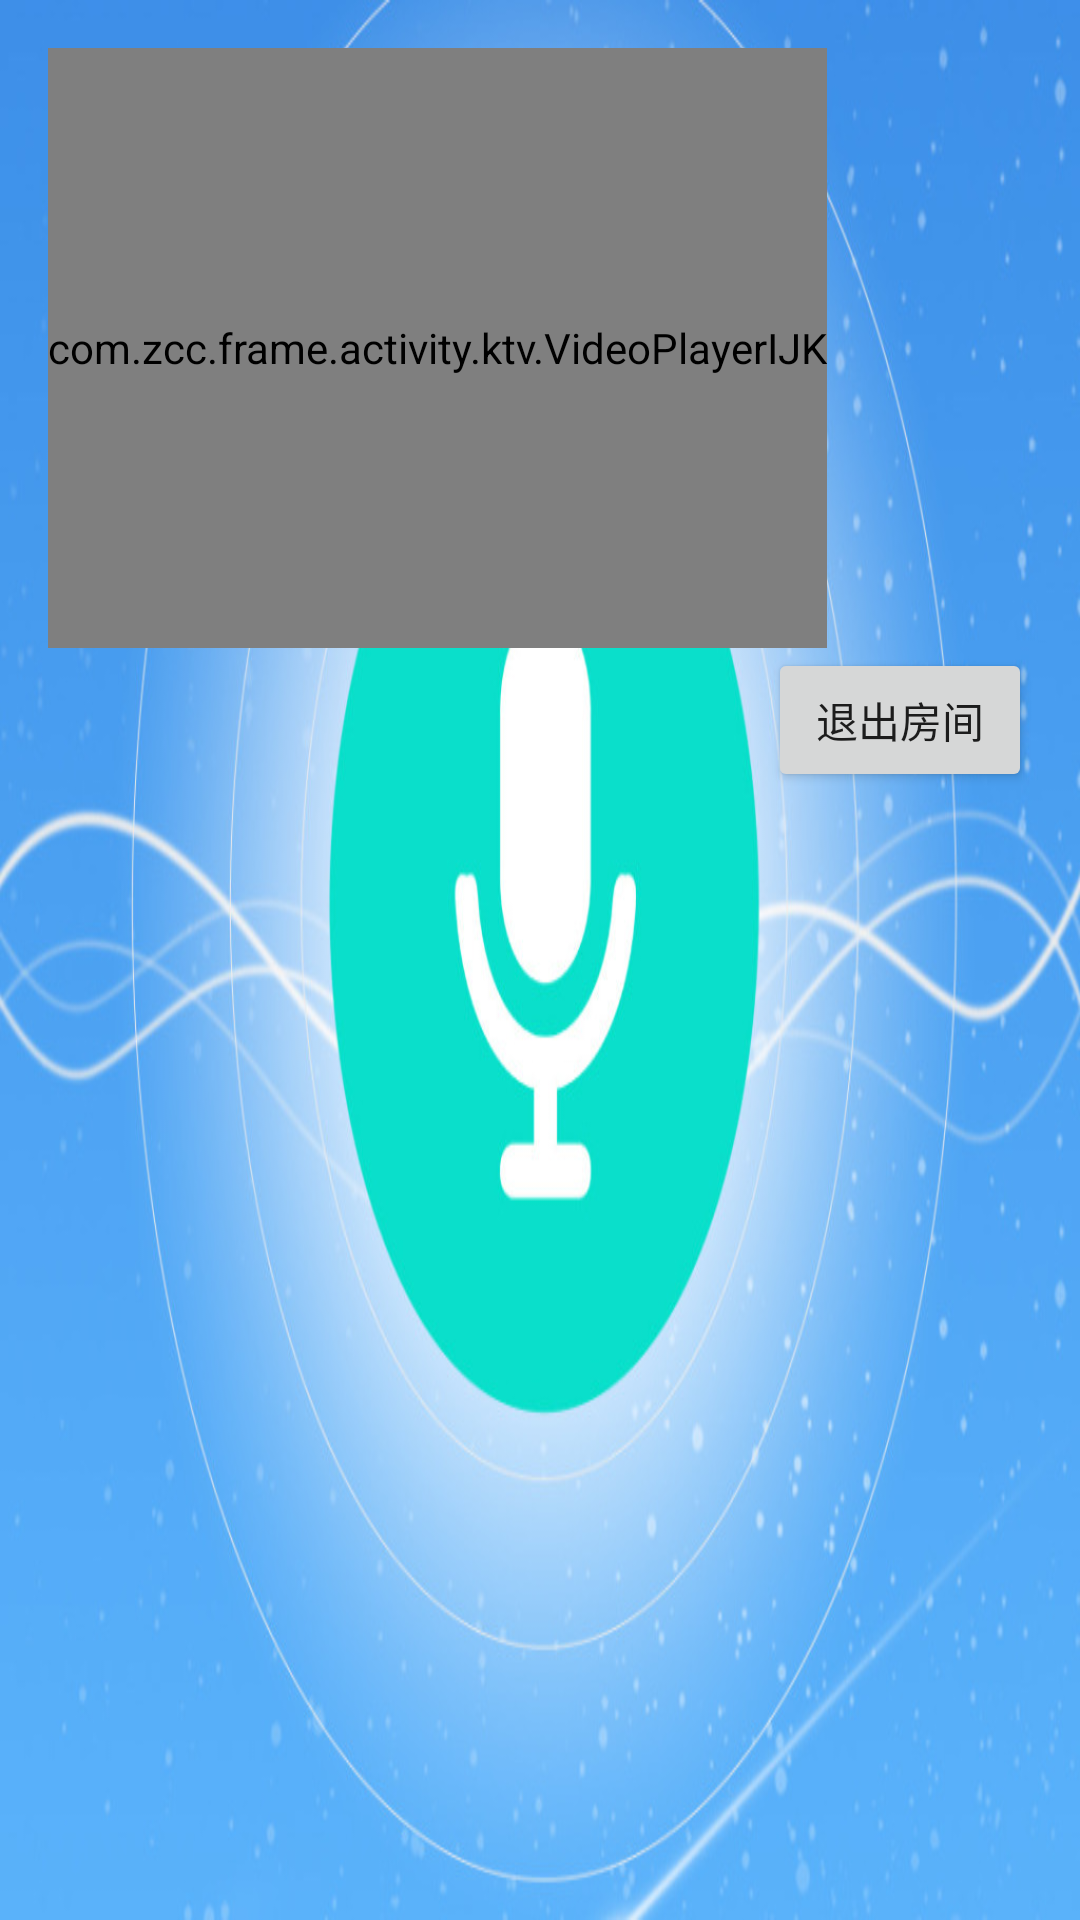

This screen was rendered from an Android layout file. Write that file and the resources it references.
<!-- AndroidManifest.xml: application theme AppTheme -->
<!-- res/layout/activity_ktv.xml -->
<?xml version="1.0" encoding="utf-8"?>
<layout xmlns:android="http://schemas.android.com/apk/res/android">

    <RelativeLayout
        android:layout_width="match_parent"
        android:layout_height="match_parent"
        android:background="@mipmap/vodio"
        android:paddingBottom="@dimen/activity_vertical_margin"
        android:paddingLeft="@dimen/activity_horizontal_margin"
        android:paddingRight="@dimen/activity_horizontal_margin"
        android:paddingTop="@dimen/activity_vertical_margin">

        <FrameLayout
            android:id="@+id/fl"
            android:layout_width="wrap_content"
            android:layout_height="wrap_content">

            <com.zcc.frame.activity.ktv.VideoPlayerIJK
                android:id="@+id/sf_videoview"
                android:layout_width="match_parent"
                android:layout_height="200dp" />
        </FrameLayout>

        <Button
            android:id="@+id/btn_leave"
            android:layout_width="wrap_content"
            android:layout_height="wrap_content"
            android:layout_alignParentRight="true"
            android:layout_below="@+id/fl"
            android:text="退出房间" />

        <LinearLayout
            android:id="@+id/ly_guest_tools"
            android:layout_width="match_parent"
            android:layout_height="wrap_content"
            android:layout_alignParentBottom="true"
            android:orientation="horizontal"
            android:visibility="gone">

            <Button
                android:id="@+id/btn_up"
                android:layout_width="wrap_content"
                android:layout_height="wrap_content"
                android:text="上麦" />

            <TextView
                android:layout_width="wrap_content"
                android:layout_height="wrap_content"
                android:layout_weight="1" />

            <Button
                android:id="@+id/btn_down"
                android:layout_width="wrap_content"
                android:layout_height="wrap_content"
                android:text="下麦" />
        </LinearLayout>
    </RelativeLayout>
</layout>
<!-- resources referenced by this layout -->
<resources>
  <dimen name="activity_horizontal_margin">16dp</dimen>
  <dimen name="activity_vertical_margin">16dp</dimen>
  <!-- mipmap vodio: jpg bitmap (mipmap-xhdpi, 120852 bytes) -->
  <style name="AppTheme" parent="Theme.AppCompat.Light.DarkActionBar">
          
          <item name="colorPrimary">@color/colorPrimary</item>
          <item name="colorPrimaryDark">@color/colorPrimaryDark</item>
          <item name="colorAccent">@color/colorAccent</item>
      </style>
  <color name="colorPrimary">#3F51B5</color>
  <color name="colorPrimaryDark">#303F9F</color>
  <color name="colorAccent">#FF4081</color>
</resources>
